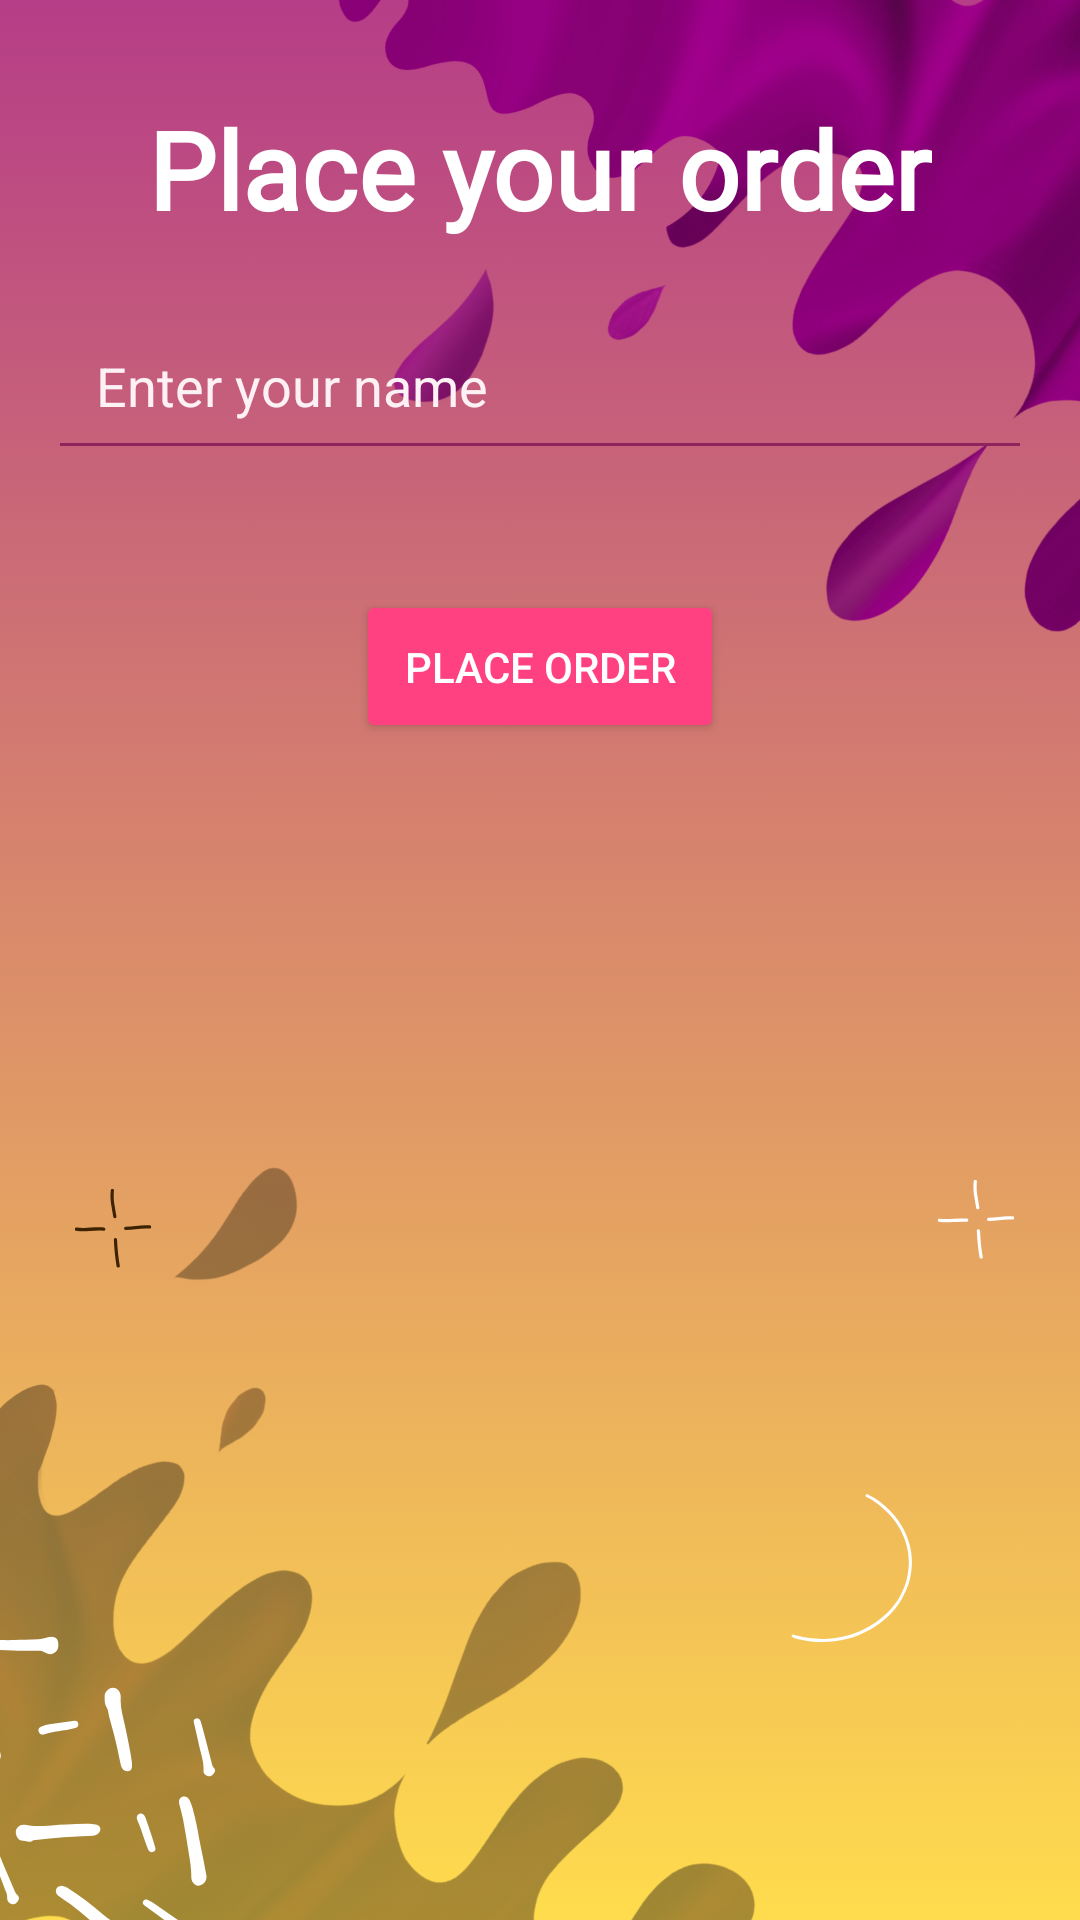

Here is an Android app screen rendered from its layout file. Give the layout XML and the strings, colors and styles it references.
<!-- AndroidManifest.xml: application theme Theme.Cupcake_factory -->
<!-- res/layout/activity_place_orders.xml -->
<?xml version="1.0" encoding="utf-8"?>
<RelativeLayout xmlns:android="http://schemas.android.com/apk/res/android"
    xmlns:tools="http://schemas.android.com/tools"
    android:layout_width="match_parent"
    android:layout_height="match_parent"
    tools:context=".PlaceOrderActivity">

    
    <ImageView
        android:id="@+id/backgroundImage"
        android:layout_width="match_parent"
        android:layout_height="match_parent"
        android:scaleType="centerCrop"
        android:src="@drawable/placeorder" />

    
    <TextView
        android:id="@+id/headerText"
        android:layout_width="wrap_content"
        android:layout_height="wrap_content"
        android:layout_centerHorizontal="true"
        android:layout_marginTop="32dp"
        android:fontFamily="@font/bubblegum_sans"
        android:text="Place your order"
        android:textColor="#FFFFFF"
        android:textSize="36sp"
        android:textStyle="bold" />

    
    <EditText
        android:id="@+id/customerName"
        android:layout_width="match_parent"
        android:layout_height="wrap_content"
        android:layout_below="@id/headerText"
        android:layout_marginTop="20dp"
        android:layout_marginStart="16dp"
        android:layout_marginEnd="16dp"
        android:hint="Enter your name"
        android:textColorHint="#FDF1F5"
        android:padding="16dp"
        android:backgroundTint="#8F235D"
        android:textColor="@color/white" />

    
    <ListView
        android:id="@+id/cupcakesListView"
        android:layout_width="match_parent"
        android:layout_height="wrap_content"
        android:layout_below="@id/customerName"
        android:layout_marginStart="16dp"
        android:layout_marginTop="20dp"
        android:layout_marginEnd="16dp"
        android:divider="@color/black"
        android:dividerHeight="1dp" />

    
    <Button
        android:id="@+id/placeOrderButton"
        android:layout_width="wrap_content"
        android:layout_height="wrap_content"
        android:text="Place Order"
        android:padding="16dp"
        android:layout_below="@id/cupcakesListView"
        android:layout_centerHorizontal="true"
        android:layout_marginTop="20dp"
        android:backgroundTint="#FF4081"
        android:textColor="#FFFFFF" />

</RelativeLayout>
<!-- resources referenced by this layout -->
<resources>
  <color name="black">#FF000000</color>
  <color name="white">#FFFFFFFF</color>
  <!-- drawable placeorder: png bitmap (drawable, 309888 bytes) -->
  <style name="Theme.Cupcake_factory" parent="Base.Theme.Cupcake_factory" />
  <style name="Base.Theme.Cupcake_factory" parent="Theme.Material3.DayNight.NoActionBar">
          
          
      </style>
</resources>
